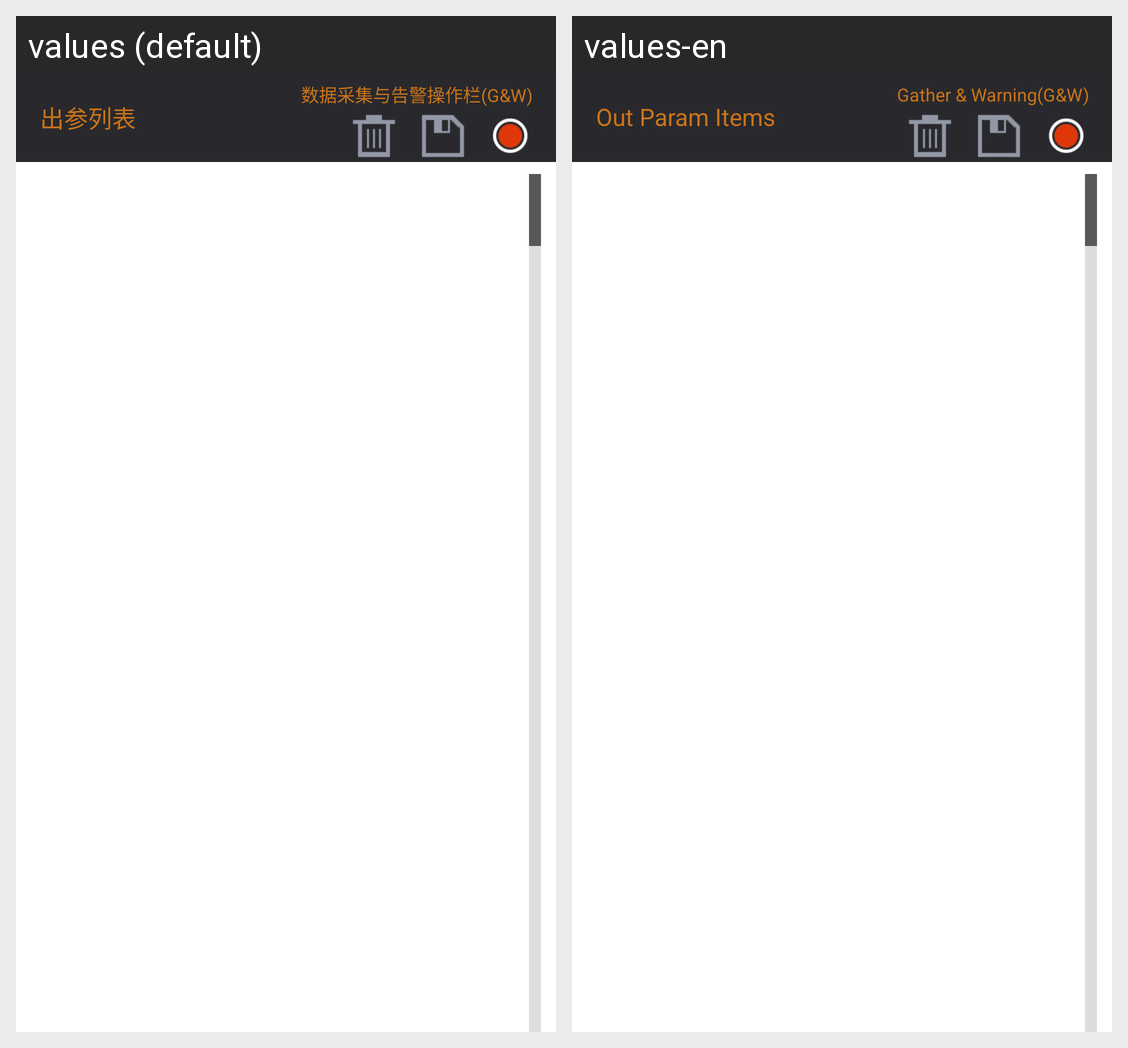

Here is an Android app screen in its default locale and in the app's own translations. Write out the translated-string differences for the strings that appear on this screen.
Android screen res/layout/gt_param_out.xml rendered under 2 locales, left to right: values (default), values-en. Device: Nexus 5 (rendered at 1080×1920; each locale shown at half size, 540×960, under a caption strip naming it); theme Theme.MaterialComponents.DayNight.NoActionBar.
Strings drawn on this screen, with the default value and each locale's value (text and hints the layout hard-codes, and strings that could not be matched under every locale, appear in the picture but are not listed):

para_out_list_title
  values:     出参列表
  values-en:     Out Param Items

para_out_btn_title
  values: 数据采集与告警操作栏(G&W)
  values-en: Gather & Warning(G&W)
